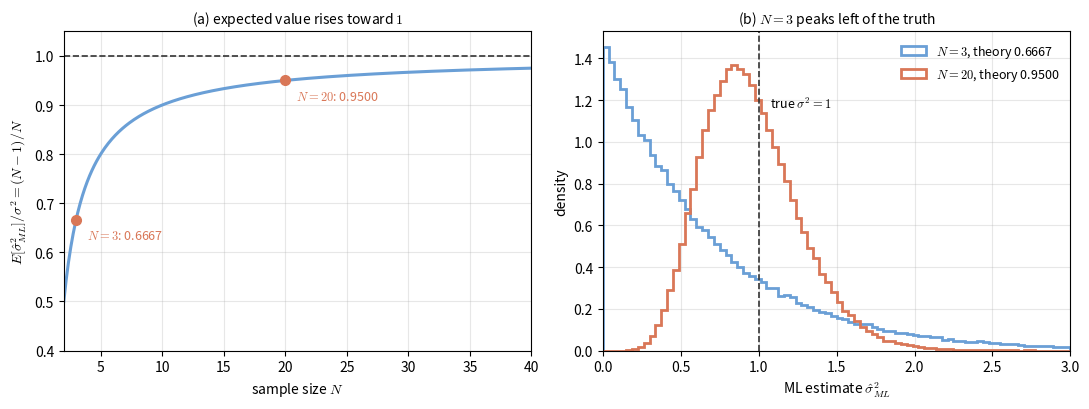

Reproduce this figure in Python. (Note: this script raises an exception after producing the figure.)
"""Figure code: lec02-parameter-estimation-ml-bias.

Small-sample bias of the ML variance estimate.
E[sigma2_ML] = (N-1)/N * sigma2, so the bias is -sigma2/N.
Left: bias factor (N-1)/N against N; marks N=3 (0.6667) and N=20 (0.95).
Right: Monte Carlo histogram of the ML estimate at N=3 and N=20,
true variance sigma2 = 1 (standard normal samples).
"""
import numpy as np
import matplotlib.pyplot as plt

plt.rcParams["mathtext.fontset"] = "cm"
c1, c2 = "#6a9fd6", "#d97757"

rng = np.random.default_rng(seed=0)
trials = 200000

fig, axes = plt.subplots(1, 2, figsize=(11.0, 4.2))

ax = axes[0]
n = np.linspace(2, 40, 400)
factor = (n - 1.0) / n
ax.plot(n, factor, color=c1, lw=2.2)
ax.axhline(1.0, color="#333333", ls="--", lw=1.2)
for nk, dy in ((3, 0.0), (20, 0.0)):
    fk = (nk - 1.0) / nk
    ax.plot([nk], [fk], "o", color=c2, ms=7, zorder=5)
    ax.annotate(f"$N={nk}$: {fk:.4f}", (nk, fk), textcoords="offset points",
                xytext=(8, -14), fontsize=9, color=c2)
ax.set_xlabel(r"sample size $N$")
ax.set_ylabel(r"$E[\hat{\sigma}^2_{ML}]/\sigma^2=(N-1)/N$")
ax.set_title(r"(a) expected value rises toward $1$", fontsize=10)
ax.set_xlim(2, 40)
ax.set_ylim(0.4, 1.05)
ax.grid(alpha=0.3)

ax = axes[1]
for nk, color, label in ((3, c1, r"$N=3$"), (20, c2, r"$N=20$")):
    s = rng.standard_normal((trials, nk))
    ml = ((s - s.mean(axis=1, keepdims=True)) ** 2).mean(axis=1)
    ax.hist(ml, bins=80, range=(0, 3), density=True, histtype="step", lw=2.0,
            color=color, label=f"{label}, theory {(nk - 1) / nk:.4f}")
ax.axvline(1.0, color="#333333", ls="--", lw=1.2)
ax.annotate(r"true $\sigma^2=1$", (1.0, 1.16), textcoords="offset points",
            xytext=(8, 0), fontsize=9)
ax.set_xlabel(r"ML estimate $\hat{\sigma}^2_{ML}$")
ax.set_ylabel("density")
ax.set_title(r"(b) $N=3$ peaks left of the truth", fontsize=10)
ax.set_xlim(0, 3)
ax.legend(frameon=False, fontsize=9, loc="upper right")
ax.grid(alpha=0.3)

fig.tight_layout()
fig.savefig("assets/figures/lec02-parameter-estimation-ml-bias.png", dpi=200)
print("saved assets/figures/lec02-parameter-estimation-ml-bias.png")
for nk in (3, 20):
    print("N", nk, "factor", round((nk - 1) / nk, 6), "bias", round(-1.0 / nk, 6))
